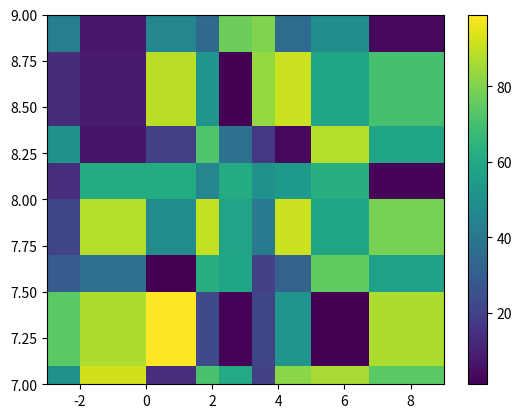

Reproduce this figure in Python.
import numpy as np; np.random.seed(42)
import matplotlib.pyplot as plt

x = [-3, -2, 0, 1.5, 2.2, 3.2, 3.9, 5, 6.75, 9]
y = [7, 7.1, 7.5, 7.7, 8, 8.2, 8.4, 8.8, 9]

X,Y = np.meshgrid(x,y)
Z = np.random.randint(0, 100, size=np.array(X.shape)-1)


fig, ax = plt.subplots()

pc = ax.pcolormesh(X,Y,Z)
fig.colorbar(pc)

def format_coord(x, y):
    xarr = X[0,:]
    yarr = Y[:,0]
    if ((x > xarr.min()) & (x <= xarr.max()) & 
        (y > yarr.min()) & (y <= yarr.max())):
        col = np.searchsorted(xarr, x)-1
        row = np.searchsorted(yarr, y)-1
        z = Z[row, col]
        return f'x={x:1.4f}, y={y:1.4f}, z={z:1.4f}   [{row},{col}]'
    else:
        return f'x={x:1.4f}, y={y:1.4f}'

ax.format_coord = format_coord

plt.show()